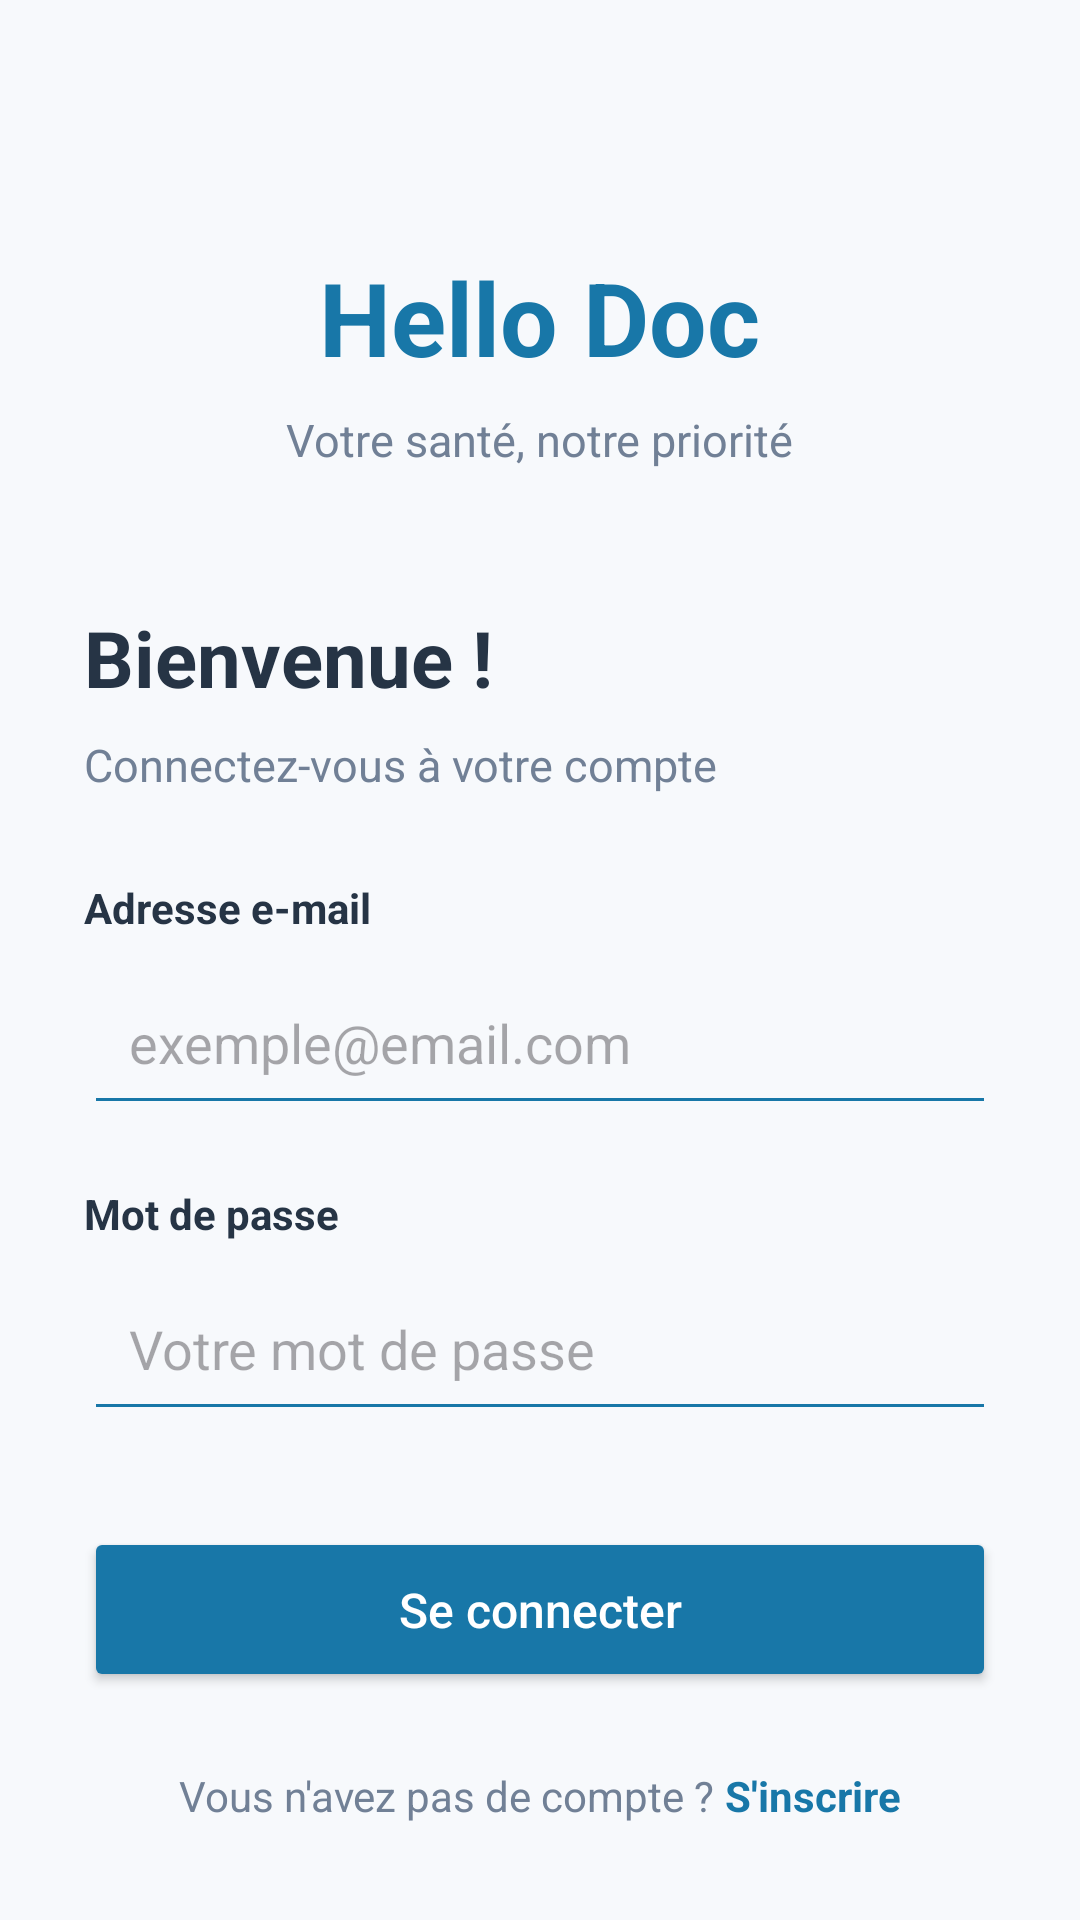

Produce the Android XML layout that renders to this screen, including the resource entries it uses.
<!-- AndroidManifest.xml: application theme Theme.HelloDoc -->
<!-- res/layout/fragment_login.xml -->
<?xml version="1.0" encoding="utf-8"?>
<ScrollView xmlns:android="http://schemas.android.com/apk/res/android"
    android:layout_width="match_parent"
    android:layout_height="match_parent"
    android:fillViewport="true"
    android:background="#F7F9FC">

    <LinearLayout
        android:layout_width="match_parent"
        android:layout_height="match_parent"
        android:orientation="vertical"
        android:gravity="center_horizontal"
        android:padding="28dp">

        <TextView
            android:layout_width="wrap_content"
            android:layout_height="wrap_content"
            android:text="Hello Doc"
            android:textColor="#1877A8"
            android:textSize="34sp"
            android:textStyle="bold"
            android:layout_marginTop="55dp" />

        <TextView
            android:layout_width="wrap_content"
            android:layout_height="wrap_content"
            android:text="Votre santé, notre priorité"
            android:textColor="#718096"
            android:textSize="15sp"
            android:layout_marginTop="8dp"
            android:layout_marginBottom="45dp" />

        <TextView
            android:layout_width="match_parent"
            android:layout_height="wrap_content"
            android:text="Bienvenue !"
            android:textColor="#263445"
            android:textSize="26sp"
            android:textStyle="bold" />

        <TextView
            android:layout_width="match_parent"
            android:layout_height="wrap_content"
            android:text="Connectez-vous à votre compte"
            android:textColor="#718096"
            android:textSize="15sp"
            android:layout_marginTop="8dp"
            android:layout_marginBottom="28dp" />

        <TextView
            android:layout_width="match_parent"
            android:layout_height="wrap_content"
            android:text="Adresse e-mail"
            android:textColor="#263445"
            android:textStyle="bold"
            android:textSize="14sp"
            android:layout_marginBottom="8dp" />

        <EditText
            android:id="@+id/etEmail"
            android:layout_width="match_parent"
            android:layout_height="55dp"
            android:hint="exemple@email.com"
            android:inputType="textEmailAddress"
            android:padding="15dp"
            android:backgroundTint="#1877A8" />

        <TextView
            android:layout_width="match_parent"
            android:layout_height="wrap_content"
            android:text="Mot de passe"
            android:textColor="#263445"
            android:textStyle="bold"
            android:textSize="14sp"
            android:layout_marginTop="20dp"
            android:layout_marginBottom="8dp" />

        <EditText
            android:id="@+id/etPassword"
            android:layout_width="match_parent"
            android:layout_height="55dp"
            android:hint="Votre mot de passe"
            android:inputType="textPassword"
            android:padding="15dp"
            android:backgroundTint="#1877A8" />

        <Button
            android:id="@+id/btnLogin"
            android:layout_width="match_parent"
            android:layout_height="55dp"
            android:text="Se connecter"
            android:textAllCaps="false"
            android:textSize="16sp"
            android:layout_marginTop="32dp"
            android:backgroundTint="#1877A8"
            android:textColor="#FFFFFF" />

        <LinearLayout
            android:layout_width="wrap_content"
            android:layout_height="wrap_content"
            android:orientation="horizontal"
            android:gravity="center"
            android:layout_marginTop="25dp">

            <TextView
                android:layout_width="wrap_content"
                android:layout_height="wrap_content"
                android:text="Vous n'avez pas de compte ? "
                android:textColor="#718096"
                android:textSize="14sp" />

            <TextView
                android:id="@+id/tvRegister"
                android:layout_width="wrap_content"
                android:layout_height="wrap_content"
                android:text="S'inscrire"
                android:textColor="#1877A8"
                android:textStyle="bold"
                android:textSize="14sp" />

        </LinearLayout>

    </LinearLayout>
</ScrollView>
<!-- resources referenced by this layout -->
<resources>
  <style name="Theme.HelloDoc" parent="Base.Theme.HelloDoc" />
  <style name="Base.Theme.HelloDoc" parent="Theme.Material3.DayNight.NoActionBar">
          
          
      </style>
</resources>
